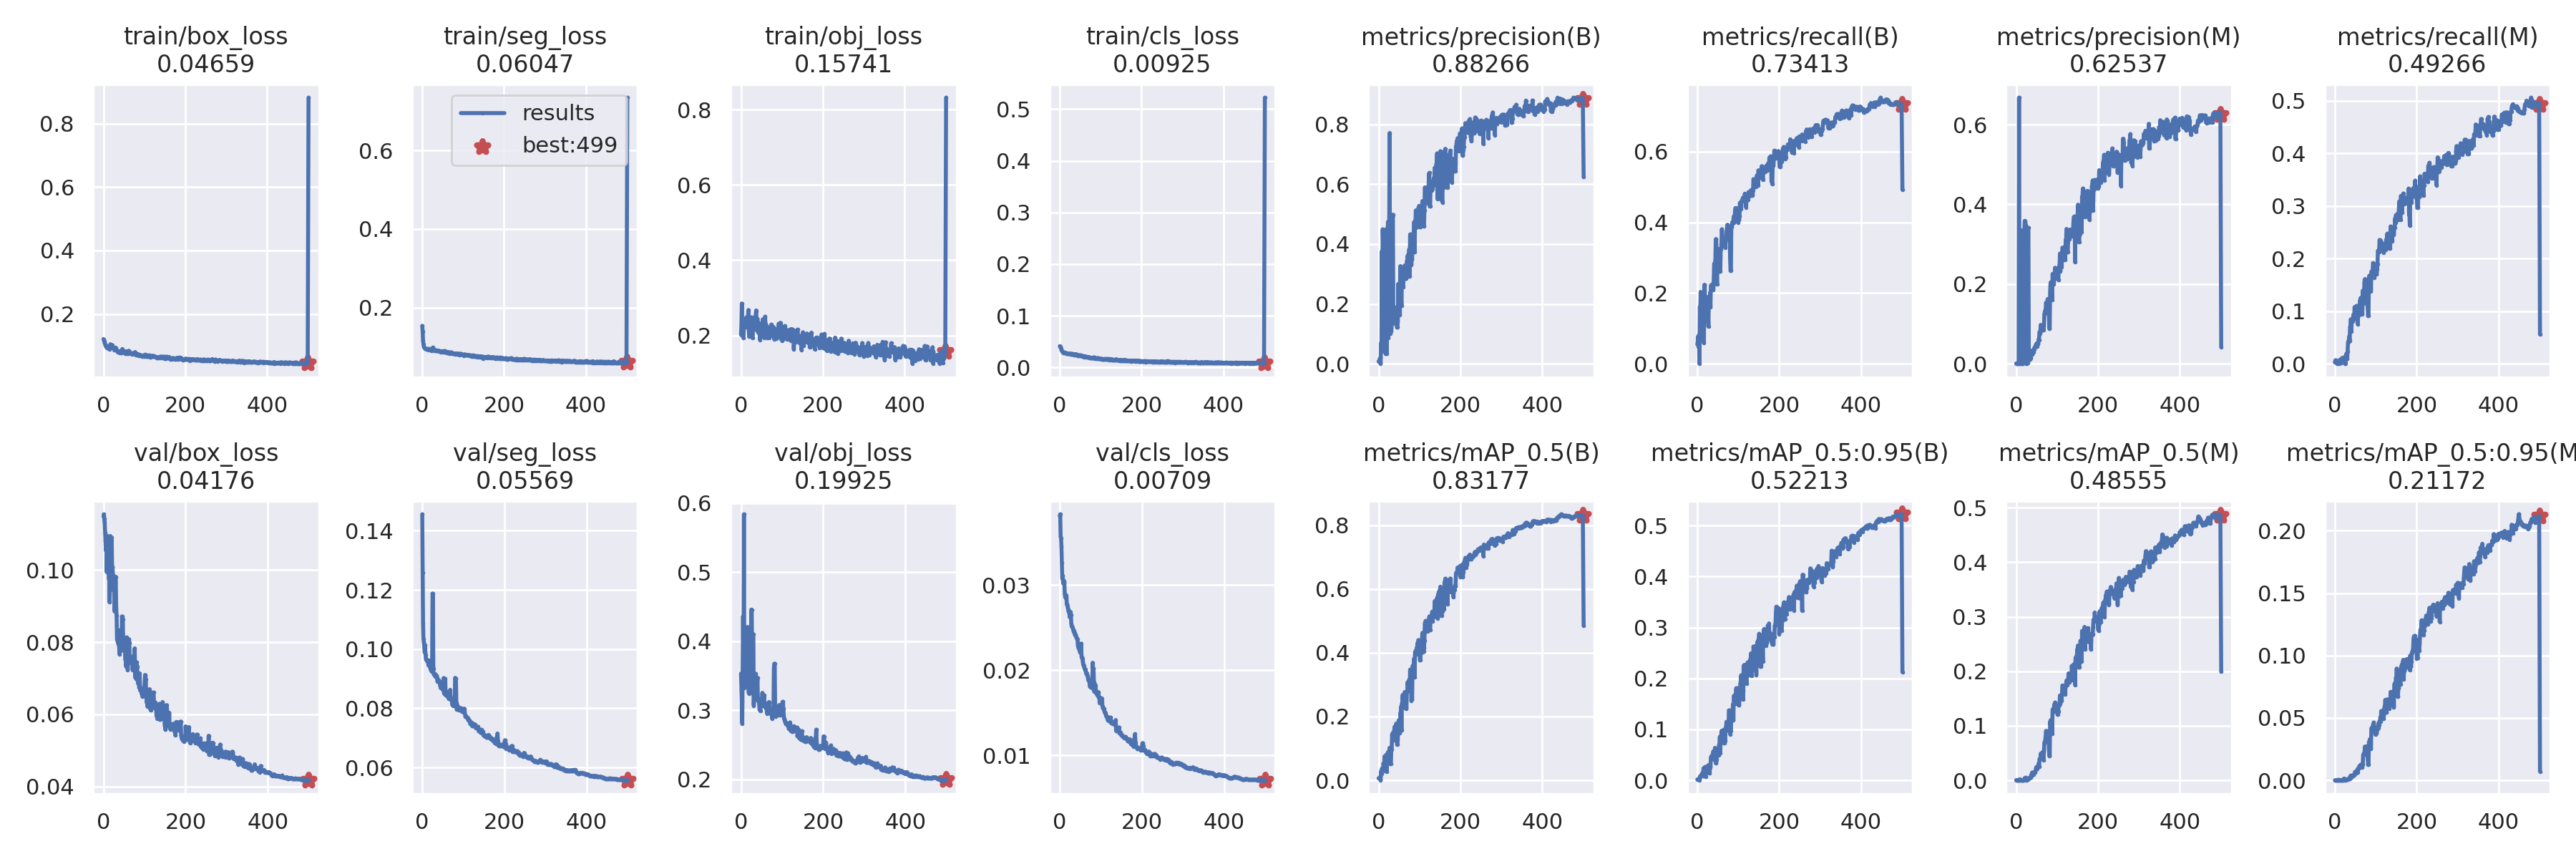

Source data for this figure (header and first rows):
epoch, train/box_loss, train/seg_loss, train/obj_loss, train/cls_loss, Training, Validation, , , metrics/precision(B), metrics/recall(B), metrics/mAP_0.5(B), metrics/mAP_0.5:0.95(B), metrics/precision(M), metrics/recall(M), metrics/mAP_0.5(M), metrics/mAP_0.5:0.95(M), , val/box_loss, val/seg_loss, val/obj_loss, val/cls_loss, Total Val Loss, 
0, 0.121, 0.1535, 0.2017, 0.04129, 0.5175, 0.6516, , , 0.007051, 0.05495, 0.006241, 0.001651, 0.0002869, 0.002631, 0.0001451, 2.69E-05, , 0.1149, 0.1455, 0.3531, 0.03814, 0.6516, 
1, 0.1187, 0.1396, 0.2286, 0.04091, 0.5279, 0.6111, , , 0.00888, 0.06317, 0.007574, 0.001754, 0.0007572, 0.005991, 0.000487, 5.40E-05, , 0.1154, 0.1258, 0.3315, 0.03832, 0.6111, 
2, 0.1135, 0.1154, 0.2848, 0.03885, 0.5525, 0.5711, , , 0.0109, 0.0776, 0.008102, 0.001611, 0.0008019, 0.006699, 0.0004144, 6.91E-05, , 0.1141, 0.1087, 0.3125, 0.03576, 0.5711, 
3, 0.1093, 0.1061, 0.2026, 0.03687, 0.4549, 0.533, , , 0.01657, 0.04716, 0.008994, 0.002365, 0.0009118, 0.004119, 0.0004612, 8.66E-05, , 0.1131, 0.1034, 0.281, 0.0355, 0.533, 
4, 0.1055, 0.1008, 0.2115, 0.03426, 0.452, 0.6029, , , 0.01844, 0.08105, 0.01088, 0.003104, 0.0007242, 0.004466, 0.0002958, 6.27E-05, , 0.1104, 0.1024, 0.3555, 0.03458, 0.6029, 
5, 0.102, 0.09761, 0.2069, 0.0325, 0.439, 0.6772, , , 0, 0, 0, 0, 0, 0, 0, 0, , 0.1082, 0.1005, 0.4358, 0.03264, 0.6772, 
6, 0.0978, 0.09654, 0.1927, 0.031, 0.418, 0.6027, , , 0.06971, 0.1609, 0.02878, 0.007149, 0.00593, 0.002985, 0.0006557, 0.0001293, , 0.1053, 0.09885, 0.3677, 0.03079, 0.6027, 
7, 0.09956, 0.09566, 0.2305, 0.02984, 0.4555, 0.8256, , , 0.04065, 0.1459, 0.021, 0.005036, 0.6677, 0.0003758, 7.22E-05, 1.45E-05, , 0.1095, 0.1013, 0.5837, 0.0311, 0.8256, 
8, 0.0949, 0.09486, 0.2326, 0.02864, 0.451, 0.5602, , , 0.3762, 0.2031, 0.03674, 0.009161, 0.0003786, 0.0008091, 0.0001189, 1.19E-05, , 0.09945, 0.09807, 0.3324, 0.03023, 0.5602, 
9, 0.0921, 0.09518, 0.2357, 0.0291, 0.4521, 0.5837, , , 0.06354, 0.1737, 0.03535, 0.009669, 0.01914, 0.005247, 0.001861, 0.0004528, , 0.1047, 0.09657, 0.3519, 0.03055, 0.5837, 
10, 0.09823, 0.09371, 0.2338, 0.02801, 0.4537, 0.5672, , , 0.4491, 0.06391, 0.03504, 0.009302, 9.88E-05, 0.0004045, 4.95E-05, 4.95E-06, , 0.1002, 0.09663, 0.3402, 0.03019, 0.5672, 
11, 0.09294, 0.09448, 0.2305, 0.02893, 0.4468, 0.6255, , , 0.4044, 0.09866, 0.0384, 0.009862, 0.0001252, 0.0007803, 6.27E-05, 6.27E-06, , 0.1005, 0.0963, 0.3983, 0.03045, 0.6255, 
12, 0.09573, 0.09302, 0.2224, 0.02874, 0.4399, 0.5957, , , 0.416, 0.1215, 0.05383, 0.01421, 0.3349, 0.007516, 0.0007715, 0.0001756, , 0.1033, 0.09593, 0.3675, 0.02904, 0.5957, 
13, 0.09878, 0.09464, 0.2481, 0.02777, 0.4693, 0.5666, , , 0.3865, 0.09178, 0.03981, 0.01017, 0.0001017, 0.001127, 5.05E-05, 6.72E-06, , 0.09761, 0.09619, 0.3442, 0.02861, 0.5666, 
14, 0.09015, 0.09477, 0.2238, 0.02862, 0.4374, 0.5666, , , 0.3865, 0.09178, 0.03981, 0.01017, 0.0001017, 0.001127, 5.05E-05, 6.72E-06, , 0.09761, 0.09619, 0.3442, 0.02861, 0.5666, 
15, 0.08783, 0.09338, 0.2395, 0.02841, 0.4491, 0.5494, , , 0.4467, 0.1072, 0.07559, 0.02371, 0.0003292, 0.003006, 0.0001663, 2.70E-05, , 0.09106, 0.09453, 0.3353, 0.02844, 0.5494, 
16, 0.09718, 0.09268, 0.2467, 0.02723, 0.4638, 0.655, , , 0.3691, 0.059, 0.02827, 0.007855, 0.0001384, 0.001503, 6.96E-05, 1.56E-05, , 0.1095, 0.09618, 0.4206, 0.0288, 0.655, 
17, 0.1047, 0.09293, 0.2369, 0.02667, 0.4612, 0.5607, , , 0.03415, 0.2231, 0.03631, 0.01182, 0.0009609, 0.01052, 0.0004975, 0.0001056, , 0.1046, 0.09436, 0.334, 0.02774, 0.5607, 
18, 0.1012, 0.09284, 0.2673, 0.02659, 0.488, 0.5607, , , 0.03415, 0.2231, 0.03631, 0.01182, 0.0009609, 0.01052, 0.0004975, 0.0001056, , 0.1046, 0.09436, 0.334, 0.02774, 0.5607, 
19, 0.09621, 0.09471, 0.2164, 0.02699, 0.4344, 0.5437, , , 0.4495, 0.1273, 0.08042, 0.02615, 0.001061, 0.00451, 0.0004517, 0.0001142, , 0.09806, 0.09376, 0.3244, 0.0275, 0.5437, 
20, 0.09873, 0.09226, 0.1963, 0.02668, 0.414, 0.581, , , 0.03355, 0.1441, 0.02712, 0.006849, 0.3362, 0.004885, 0.0007101, 0.0001677, , 0.1091, 0.09443, 0.3504, 0.0272, 0.581, 
21, 0.1023, 0.09199, 0.2352, 0.02669, 0.4562, 0.5775, , , 0.4473, 0.1219, 0.06573, 0.01794, 0.3585, 0.0109, 0.004177, 0.0009281, , 0.1008, 0.0929, 0.3569, 0.02695, 0.5775, 
22, 0.09647, 0.0909, 0.2352, 0.02674, 0.4493, 0.5775, , , 0.4473, 0.1219, 0.06573, 0.01794, 0.3585, 0.0109, 0.004177, 0.0009281, , 0.1008, 0.0929, 0.3569, 0.02695, 0.5775, 
23, 0.09381, 0.09172, 0.2303, 0.02661, 0.4424, 0.559, , , 0.4746, 0.1327, 0.08869, 0.02688, 0.3494, 0.0124, 0.004847, 0.001448, , 0.09863, 0.09249, 0.3412, 0.02675, 0.559, 
24, 0.09277, 0.09206, 0.2031, 0.02664, 0.4146, 0.5419, , , 0.08532, 0.1886, 0.07001, 0.01951, 0.00453, 0.01278, 0.001516, 0.0003091, , 0.09725, 0.09279, 0.3256, 0.02626, 0.5419, 
25, 0.0923, 0.09292, 0.2336, 0.02613, 0.445, 0.6855, , , 0.4535, 0.1503, 0.08555, 0.024, 5.66E-05, 0.0003758, 1.93E-05, 5.80E-06, , 0.09424, 0.1187, 0.4457, 0.02686, 0.6855, 
26, 0.08897, 0.09822, 0.2483, 0.02575, 0.4612, 0.6855, , , 0.4535, 0.1503, 0.08555, 0.024, 5.66E-05, 0.0003758, 1.93E-05, 5.80E-06, , 0.09424, 0.1187, 0.4457, 0.02686, 0.6855, 
27, 0.08533, 0.09364, 0.2417, 0.02587, 0.4466, 0.5899, , , 0.7715, 0.1048, 0.102, 0.02996, 0.3385, 0.01391, 0.002161, 0.0004488, , 0.0886, 0.09332, 0.3815, 0.02649, 0.5899, 
28, 0.08818, 0.09213, 0.1928, 0.02674, 0.3999, 0.5378, , , 0.1013, 0.1821, 0.07984, 0.02211, 0.002705, 0.01923, 0.001439, 0.0003192, , 0.09624, 0.09147, 0.3246, 0.02549, 0.5378, 
29, 0.09237, 0.09089, 0.2276, 0.02546, 0.4363, 0.6248, , , 0.4112, 0.1691, 0.05094, 0.01433, 0.3411, 0.009395, 0.002027, 0.0004815, , 0.09812, 0.0915, 0.41, 0.02517, 0.6248, 
30, 0.09405, 0.09176, 0.2169, 0.02581, 0.4285, 0.6248, , , 0.4112, 0.1691, 0.05094, 0.01433, 0.3411, 0.009395, 0.002027, 0.0004815, , 0.09812, 0.0915, 0.41, 0.02517, 0.6248, 
31, 0.08769, 0.09156, 0.2291, 0.02566, 0.434, 0.5122, , , 0.1085, 0.2013, 0.09345, 0.02739, 0.009334, 0.02295, 0.002988, 0.0006827, , 0.08942, 0.09087, 0.3069, 0.02501, 0.5122, 
32, 0.0873, 0.09199, 0.2154, 0.02618, 0.4209, 0.5469, , , 0.1384, 0.1592, 0.09555, 0.02532, 0.01384, 0.03979, 0.004611, 0.00119, , 0.08729, 0.09156, 0.3431, 0.02491, 0.5469, 
33, 0.08617, 0.09058, 0.2278, 0.02523, 0.4298, 0.5224, , , 0.4763, 0.2209, 0.1433, 0.04488, 0.01027, 0.04293, 0.004756, 0.001114, , 0.0807, 0.09098, 0.3261, 0.02465, 0.5224, 
34, 0.08198, 0.09042, 0.2476, 0.02473, 0.4448, 0.5224, , , 0.4763, 0.2209, 0.1433, 0.04488, 0.01027, 0.04293, 0.004756, 0.001114, , 0.0807, 0.09098, 0.3261, 0.02465, 0.5224, 
35, 0.07953, 0.09088, 0.2236, 0.02414, 0.4182, 0.5237, , , 0.4984, 0.2237, 0.1493, 0.0484, 0.01385, 0.05221, 0.005088, 0.001279, , 0.07981, 0.09107, 0.3284, 0.02441, 0.5237, 
36, 0.08108, 0.09054, 0.2552, 0.02503, 0.4519, 0.5505, , , 0.1344, 0.2157, 0.1323, 0.04184, 0.01398, 0.04351, 0.004687, 0.001302, , 0.08303, 0.09034, 0.3527, 0.02441, 0.5505, 
37, 0.08154, 0.09037, 0.2663, 0.02407, 0.4623, 0.5192, , , 0.1696, 0.2184, 0.1514, 0.04623, 0.03017, 0.0704, 0.01013, 0.002847, , 0.07921, 0.08911, 0.3267, 0.02418, 0.5192, 
38, 0.07891, 0.08923, 0.22, 0.0247, 0.4129, 0.5192, , , 0.1696, 0.2184, 0.1514, 0.04623, 0.03017, 0.0704, 0.01013, 0.002847, , 0.07921, 0.08911, 0.3267, 0.02418, 0.5192, 
39, 0.07831, 0.09022, 0.213, 0.02565, 0.4071, 0.519, , , 0.1889, 0.2079, 0.1676, 0.05691, 0.03317, 0.08448, 0.0143, 0.003757, , 0.07663, 0.08903, 0.3292, 0.02414, 0.519, 
40, 0.08034, 0.08911, 0.2447, 0.02426, 0.4385, 0.544, , , 0.1496, 0.2375, 0.1252, 0.04113, 0.02259, 0.062, 0.009463, 0.002437, , 0.08334, 0.08956, 0.3472, 0.0239, 0.544, 
41, 0.08321, 0.08841, 0.2283, 0.02448, 0.4244, 0.5078, , , 0.1607, 0.2832, 0.1562, 0.05071, 0.02905, 0.08081, 0.01058, 0.003256, , 0.0811, 0.08915, 0.3138, 0.02375, 0.5078, 
42, 0.08068, 0.08955, 0.2074, 0.02478, 0.4024, 0.5078, , , 0.1607, 0.2832, 0.1562, 0.05071, 0.02905, 0.08081, 0.01058, 0.003256, , 0.0811, 0.08915, 0.3138, 0.02375, 0.5078, 
43, 0.07754, 0.08854, 0.2334, 0.02289, 0.4224, 0.5028, , , 0.1863, 0.2703, 0.1778, 0.06371, 0.03286, 0.08178, 0.01368, 0.003664, , 0.07758, 0.08799, 0.3136, 0.02362, 0.5028, 
44, 0.07811, 0.08835, 0.2143, 0.0235, 0.4042, 0.4999, , , 0.1348, 0.2948, 0.1518, 0.05009, 0.03669, 0.07987, 0.01411, 0.004046, , 0.07913, 0.0876, 0.3102, 0.02299, 0.4999, 
45, 0.081, 0.08827, 0.2157, 0.02298, 0.408, 0.4977, , , 0.121, 0.3525, 0.1134, 0.03362, 0.04062, 0.09294, 0.01514, 0.004184, , 0.08712, 0.08682, 0.3011, 0.02267, 0.4977, 
46, 0.08967, 0.08669, 0.1886, 0.02289, 0.3878, 0.4977, , , 0.121, 0.3525, 0.1134, 0.03362, 0.04062, 0.09294, 0.01514, 0.004184, , 0.08712, 0.08682, 0.3011, 0.02267, 0.4977, 
47, 0.08754, 0.08903, 0.2185, 0.02344, 0.4185, 0.4949, , , 0.1425, 0.3151, 0.1291, 0.04061, 0.04149, 0.08533, 0.01539, 0.004316, , 0.08634, 0.08722, 0.2988, 0.02246, 0.4949, 
48, 0.08364, 0.08788, 0.2183, 0.02273, 0.4125, 0.5066, , , 0.2667, 0.2242, 0.1671, 0.05457, 0.04654, 0.1076, 0.01949, 0.005007, , 0.08054, 0.08798, 0.3155, 0.02254, 0.5066, 
49, 0.08117, 0.08768, 0.2081, 0.02342, 0.4004, 0.4988, , , 0.2103, 0.3248, 0.188, 0.06082, 0.04895, 0.09974, 0.02392, 0.006736, , 0.08058, 0.08665, 0.3094, 0.02214, 0.4988, 
50, 0.0807, 0.08769, 0.2113, 0.02361, 0.4033, 0.4988, , , 0.2103, 0.3248, 0.188, 0.06082, 0.04895, 0.09974, 0.02392, 0.006736, , 0.08058, 0.08665, 0.3094, 0.02214, 0.4988, 
51, 0.07806, 0.08704, 0.2245, 0.02214, 0.4117, 0.4994, , , 0.2253, 0.3196, 0.1798, 0.06256, 0.05168, 0.08941, 0.02298, 0.006054, , 0.07815, 0.08611, 0.3131, 0.02203, 0.4994, 
52, 0.07983, 0.08753, 0.2189, 0.02231, 0.4085, 0.5191, , , 0.1624, 0.3196, 0.1473, 0.04921, 0.0439, 0.1086, 0.02127, 0.005968, , 0.0806, 0.0902, 0.3252, 0.02315, 0.5191, 
53, 0.08108, 0.08931, 0.2428, 0.02316, 0.4363, 0.4877, , , 0.3259, 0.2605, 0.2105, 0.06973, 0.05016, 0.1098, 0.02628, 0.007334, , 0.0752, 0.08498, 0.306, 0.02151, 0.4877, 
54, 0.07454, 0.08622, 0.203, 0.02267, 0.3864, 0.4877, , , 0.3259, 0.2605, 0.2105, 0.06973, 0.05016, 0.1098, 0.02628, 0.007334, , 0.0752, 0.08498, 0.306, 0.02151, 0.4877, 
55, 0.07484, 0.08677, 0.2177, 0.02171, 0.4011, 0.4887, , , 0.2261, 0.3065, 0.2315, 0.08548, 0.06141, 0.1094, 0.03104, 0.008736, , 0.07328, 0.08511, 0.3089, 0.02136, 0.4887, 
56, 0.07938, 0.08915, 0.1941, 0.02181, 0.3844, 0.5142, , , 0.1947, 0.2611, 0.1576, 0.05306, 0.05992, 0.07507, 0.02496, 0.006457, , 0.08133, 0.08997, 0.3219, 0.02101, 0.5142, 
57, 0.08272, 0.08885, 0.2187, 0.02124, 0.4115, 0.4876, , , 0.2928, 0.3251, 0.2413, 0.08404, 0.07944, 0.09983, 0.03865, 0.009713, , 0.07357, 0.08448, 0.3089, 0.02066, 0.4876, 
58, 0.07448, 0.08624, 0.226, 0.02193, 0.4087, 0.4876, , , 0.2928, 0.3251, 0.2413, 0.08404, 0.07944, 0.09983, 0.03865, 0.009713, , 0.07357, 0.08448, 0.3089, 0.02066, 0.4876, 
59, 0.07455, 0.08652, 0.2498, 0.02021, 0.4311, 0.4888, , , 0.3175, 0.3468, 0.2679, 0.09703, 0.07593, 0.09333, 0.03882, 0.00956, , 0.07237, 0.0856, 0.3104, 0.02053, 0.4888, 
... 441 more rows
